pico-8 play session: no input (idle)

[t = 1 s] idle ~1s (no d-pad/buttons)
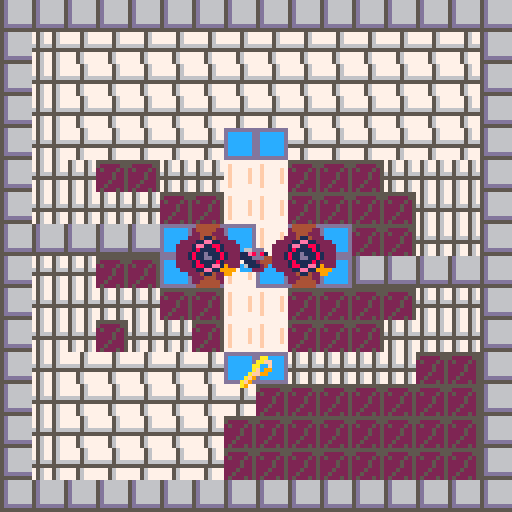
[t = 4 s] idle ~4s (no d-pad/buttons)
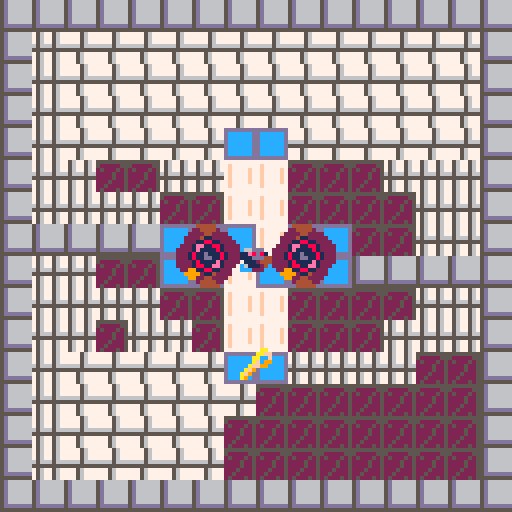
[t = 6 s] idle ~6s (no d-pad/buttons)
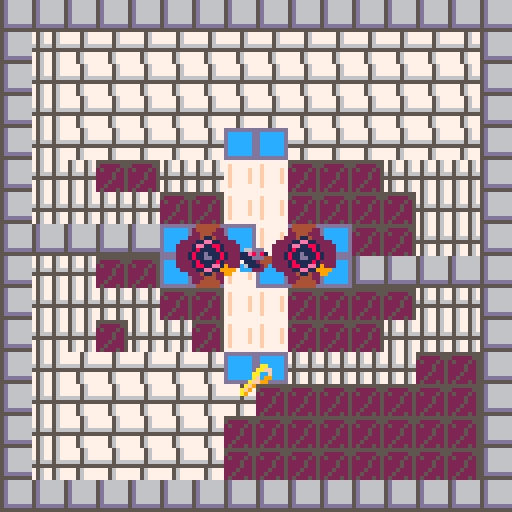
[t = 8 s] idle ~8s (no d-pad/buttons)
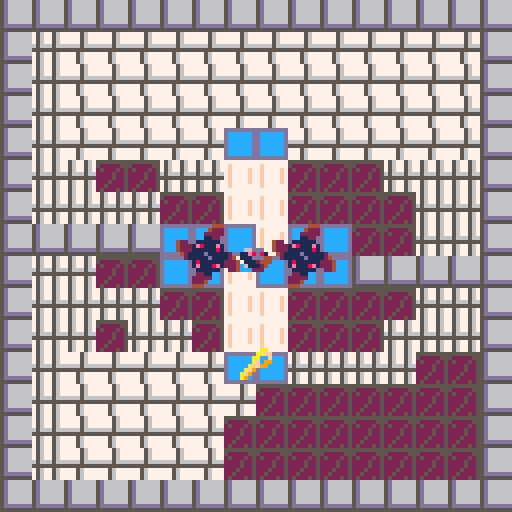

pico-8 cartridge
version 41
__lua__
-- Flirt game 
-- [redacted]
-- [redacted]

-->8
--Construction Functions

function _init()

    initialize_variables()

    init_gameplay()

end

--A simple function for creating variables that must exist on program 
--start or are useful to be able to quickly tweak when developing. 
function initialize_variables()
    foo = "bar"

    --This will only be the initial stats - if there's anything I want to preserve I should copy it when the program starts.
    char_player =
    {
        coords = {x = 16, y = 16},
        facingRight = true,
        moveSpeed = 16, --base moveSpeed, everything else will be based on this
        vel = {x = 0, y = 0},
        intended = {x = 16, y = 16},
        width = 7, --remeber that pixel counting effectively starts at 0
        height = 7,
        spr = 
        {
            idle = 56,
            walkCycle_start = 57,
            walkCycle_length = 4,
            walkCycle = {},
            animTick = 1,
            current = 16,
            size = 1
        },
        hasKey = false,
    }
    --Construct a list of the sprites that make-up the walk cycle
    --It would be wise to make this a more general function and more robust, but this will do for now
    for i = 1, char_player.spr.walkCycle_length do
        add(char_player.spr.walkCycle, char_player.spr.walkCycle_start + i - 1)
    end

    global_physicsDrag = .92 -- generally, movement should be multiplied by this to gradually reduce velocity each frame
    global_moveSpeedMax = 8 --Multiply obj moveSpeed by this number
    global_dampen = .02 --Multiply anything related to movement to convert my working numbers into numbers appropriate for pixels
    global_tick = 0
    global_framesPerSprite = 5
    tileSize = 8
    originOffset = 16

    spriteFlag_solid = 0
    spriteFlag_loseCondition = 2 --Prob unused, might remove
    range_hazard = (8 + char_player.width/2) --in pixels
    range_key = (8 + char_player.width/2)

    --Animation iterates through these sprites 
    --It would be more elegant to set states and timing and construct the cycle on the fly
    sprite_hazardCycle = 
    {
        66, 64, 64, 64, 64, 64, 64, 64,--Rest state 1, settles for 1 frame then rests
        68, 70, 72, 68, 70, 72, --Spinning state 1
        64, 66, 66, 66, 66, 66, 66, 66, --Rest State 2, settles then rests
        68, 70, 72, 68, 70, 72, --Spinning State 2, identical to first
    }
    
    level_initial = "level_I"--"level_heart"--
    levels = {}
    create_levels()

    table_toAnimate = {}

end

function init_gameplay()

    --Construction events
    --
    _update = update_gameplay
    _draw = draw_gameplay

    --Start creating levels
    if not level_current then --initialize level_current
        level_current = levels[level_initial]
    end

    --Set current conditions based on the current level's parameters
    coords_spawn = level_current.coords_spawn
    zone_success = level_current.zone_success
    coords_tileOrigin = level_current.coords_tileOrigin
    coords_key = level_current.coords_key
    table_hazards = level_current.table_hazards
    
    --Validate level parameters
    if coords_spawn == nil 
    or zone_success == nil 
    or coords_tileOrigin == nil 
    or coords_key == nil 
    or table_hazards == nil
    then
        troubleshooting("levelParams","Hey, setting the level params doesn't work! \n")
        return
    end

    --Game Cycle Start Events
    --

    --Clear table toAnimate
    table_toAnimate = {}

    --Reset key progress
    char_player.hasKey = false

    --Add the player to the ToAnimate table
    add(table_toAnimate, char_player)
    
    --Define the key
    key_current = 
    {
        coords = coords_key,
        spr = 
        {
            current = 25,
            size = 1,
            hoverCycle = 
            {
                distance = range_key / 4, --Aiming for 3 pixels, want it to be dynamic
            }
        }
    }
    --Add the key to the ToAnimate table
    add(table_toAnimate, key_current)
    --Give each entry in the hazards table a loop cycle variable (indicates this is an object with a simple anim, rather than a walk cycle) 
    --then add each entry in the table to the ToAnimate table
        for index, hazard in ipairs(table_hazards) do
        hazard.spr = {}
        hazard.spr.size = 2
        hazard.spr.loopCycle = sprite_hazardCycle
        add(table_toAnimate, hazard)
    end

    --Slow player dramatically on level advance
    char_player.vel.x = impose_global_dampen(char_player.vel.x)
    char_player.vel.y = impose_global_dampen(char_player.vel.y)

    --TP player to spawn coords
    char_player.coords = {x = coords_spawn.x, y = coords_spawn.y}

end

function create_level(level_title, seqOrder, coords_spawn, 
    zone_success, coords_tileOrigin, coords_key, table_hazards, levelTimer)

    if levels[level_title] then 
        troubleshooting("levelExists", "Hey, that level, "..level_title..",\n already exists! \n") 
        return
    end

    levels[level_title] =
    {
        seqOrder = seqOrder or 0,
        coords_spawn = coords_spawn or {x = 64, y = 64},
        zone_success = zone_success or {corner_1 = {x = (0 * tileSize), y = (0 * tileSize)}, corner_2 = {x = (2 * tileSize), y = (2 * tileSize)}},
        coords_tileOrigin = coords_tileOrigin or {x = 0, y = 0},
        coords_key = coords_key or {x = 64, y = 64},
        table_hazards = table_hazards or {{coords = {x = 5, y = 5},}},
        levelTimer = levelTimer or {max = 300}
    }
end

function create_levels()
    --[[level_title, seqOrder, coords_spawn, 
    zone_success, coords_tileOrigin, coords_key, table_hazards, timer]]
    --[[
        I want to use the coords from the map editor so I have to 
        convert each value here to screen space and account for offset.
    --]]

    --Val "to Screen with Offset"
    local function toScr_wOff(val, offset) --I've given everything clearer names for readability, but I just couldn't bear this function being so long
        if offset == nil then 
            offset = 0 
        end
        return ((val - (originOffset * offset)) * tileSize)
    end
    create_level
    (
        "level_I", --level_title
        1, --seqOrder
        {x = toScr_wOff(8), y = toScr_wOff(8)}, --coords_spawn
        {corner_1 = {x = toScr_wOff(7), y = toScr_wOff(4)}, corner_2 = {x = toScr_wOff(9), y = toScr_wOff(5)}}, --zone_success
        {x = (originOffset * 0), y = 0}, --coords_tileOrigin
        {x = toScr_wOff(8), y = toScr_wOff(11.5)}, --coords_key
        { --table_hazards
            {coords = {x = toScr_wOff(6.5), y = toScr_wOff(8)}},
            {coords = {x = toScr_wOff(9.5), y = toScr_wOff(8)}},
        }, --levelTimer
        {max = 300}
    )

    create_level
    (
        "level_heart", --level_title
        2, --seqOrder
        {x = toScr_wOff(23.5, 1), y = toScr_wOff(10.5)}, --coords_spawn
        {corner_1 = {x = toScr_wOff(24, 1), y = toScr_wOff(11)}, corner_2 = {x = toScr_wOff(26, 1), y = toScr_wOff(12)}}, --zone_success
        {x = (originOffset * 1), y = 0}, --coords_tileOrigin
        {x = toScr_wOff(26.5, 1), y = toScr_wOff(4.5)}, --coords_key
        { --table_hazards
            {coords = {x = toScr_wOff(24.5, 1), y = toScr_wOff(5)}},
            {coords = {x = toScr_wOff(23, 1), y = toScr_wOff(7)}},
            {coords = {x = toScr_wOff(26, 1), y = toScr_wOff(7)}},
        }, --levelTimer
        {max = 300}
    )

    create_level
    (
        "level_u", --level_title
        3, --seqOrder
        {x = toScr_wOff(41, 2), y = toScr_wOff(5)}, --coords_spawn
        {corner_1 = {x = toScr_wOff(38, 2), y = toScr_wOff(5)}, corner_2 = {x = toScr_wOff(39, 2), y = toScr_wOff(6)}}, --zone_success
        {x = (originOffset * 2), y = 0}, --coords_tileOrigin
        {x = toScr_wOff(39, 2), y = toScr_wOff(11)}, --coords_key
        { --table_hazards
            {coords = {x = toScr_wOff(40, 2), y = toScr_wOff(9)}},
            {coords = {x = toScr_wOff(40, 2), y = toScr_wOff(7)}},
            {coords = {x = toScr_wOff(35, 2), y = toScr_wOff(5)}},
            {coords = {x = toScr_wOff(35, 2), y = toScr_wOff(3)}},
            {coords = {x = toScr_wOff(45, 2), y = toScr_wOff(5)}},
            {coords = {x = toScr_wOff(45, 2), y = toScr_wOff(3)}},
        }, --levelTimer
        {max = 300}
    )

end

--Often my working numbers are higher values for more precision, so I need to 
--convert them to a value more appropriate for pixels/every frame calculation
function impose_global_dampen(val)
    if type(val) == "number" then 
        return val * global_dampen
    else
        troubleshooting("notNumberInGlob", "Hey, that's not a number \nin impose_global_dampen! \n")
        return
    end
end

-->8
--Utility Functions

--Troubleshooting function which is as simple as possible; 
--Each message gets an ID so it doesn't get duplicated, then all messages from start of runtime
--are stored in a table so they can be drawn at the end of the frame.
--Troubleshooting messages can be added from anywhere in the stack, overwrite their previous messages, and don't expire.
function troubleshooting(id, msg)

    if not ts_messages then 
        ts_messages = {} 
    end

    ts_messages[id] = msg

end

--Draw all messages accumulated since runtime began,
--all reasonably spaced and function is placed at the very end
--of the draw so that it overrides all other drawing
function draw_troubleshooting()

    local ts_messageOffset = 0

    if ts_messages == nil then
        return
    end

    for key, message in pairs(ts_messages) do
        print(message, 4, 4 + ts_messageOffset, tileSize)
        ts_messageOffset += tileSize
    end

end

--If velocity is a given fraction of the moveSpeed, halt
function query_shouldHalt(vel, moveSpeed)
    if ((abs(vel)) < (moveSpeed / 16)) then
        return true
    else
        return false
    end
end

-- Checks if object coordinates are within a specified range of a given point
function query_doesCollide_range(obj_coords, point_coords, range)
    local differenceInX = obj_coords.x - point_coords.x
    local differenceInY = obj_coords.y - point_coords.y
    local euclideanDistance = sqrt(differenceInX^2 + differenceInY^2)

    if euclideanDistance < range then
        return true
    else
        return false
    end
end

--If player coords are within bounds of zone, return true
function query_doesCollide_zone(obj, zone)

    local x = obj.coords.x
    local y = obj.coords.y

    if (zone.corner_1.x < x) 
    and (x < zone.corner_2.x) 
    and (zone.corner_1.y < y) 
    and (y < zone.corner_2.y) 
    then
        return true
    else
        return false
    end
end

-->8
--Update Functions

function update_gameplay()
    
    --Iterate global tick
    tick_update()

    levelTimer.update()

    --Validate player
    if not char_player then
        troubleshooting("noChar", "Um, you lost your character! \n")
    end

    --Early in frame, move player
    --then record TODO
    move_player(char_player)

    --If player is in success zone, 
    --advance level
    if query_doesCollide_zone(char_player, zone_success) and char_player.hasKey then

        advance_level()

    end

    --If player picks up key, stop rendering the sprite
    if query_doesCollide_range(char_player.coords, coords_key, range_key) then
        char_player.hasKey = true
        del(table_toAnimate, key_current)
    end

    --For each hazard in table: if colliding with hazard, die
    for index, hazard in pairs(table_hazards) do
        if query_doesCollide_range(char_player.coords, hazard.coords, range_hazard) then
            die()
        end
    end

end

--Find players new x, y coords by maintaining velocity
function move_player(player)

    --(btn(x,y)) 
    --x=0, 1 means left, right 
    --x=2,3 means up, down
    --y=0 means player control scheme 1, y=1 means player control scheme 2 (I have both set up to control main character so user can choose)
    --
    --While player presses any button, continuously add velocity to relevant direction
    --(This is a tidy little module to reduce code repetition)
    local function impetus(vel, pole)
        return vel + (player.moveSpeed * pole)
    end
    if (btn(0,0) or btn(0,1)) player.vel.x = impetus(player.vel.x, -1)
    if (btn(1,0) or btn(1,1)) player.vel.x = impetus(player.vel.x, 1)
    if (btn(2,0) or btn(2,1)) player.vel.y = impetus(player.vel.y, -1)
    if (btn(3,0) or btn(3,1)) player.vel.y = impetus(player.vel.y, 1)

    --Impose limits of drag and maximum movespeed 
    --(sidenote, I suppose movespeed max could be derived from gravity/drag affecting base movespeed)
    local function player_imposeLimits(vel, moveSpeed)
        local moveSpeedMax = moveSpeed * global_moveSpeedMax
        return mid(-moveSpeedMax, (vel * global_physicsDrag), moveSpeedMax)
    end
    player.vel.x = player_imposeLimits(player.vel.x, player.moveSpeed)
    player.vel.y = player_imposeLimits(player.vel.y, player.moveSpeed)

    if query_shouldHalt(player.vel.x, player.moveSpeed) then
        player.vel.x = 0
    end
    if query_shouldHalt(player.vel.y, player.moveSpeed) then
        player.vel.y = 0
    end

    --Find intended x,y coords
    player.intended.x = player.coords.x + (impose_global_dampen(player.vel.x))
    player.intended.y = player.coords.y + (impose_global_dampen(player.vel.y))
    --Check collision on each axis
    --If there is collision on an axis, set the intended location back to the current one
    if not query_canMove(player.intended.x, player.coords.y, player.width, player.height) then
        --troubleshooting("Xsolid", "Solid X: "..player.intended.x..", "..player.coords.y)
        player.vel.x *= -.5
        player.intended.x = player.coords.x + (impose_global_dampen(player.vel.x))
    end
    if not query_canMove(player.coords.x, player.intended.y, player.width, player.height) then
        --troubleshooting("Ysolid", "Solid Y: "..player.coords.x..", "..player.intended.y)
        player.vel.y *= -.5
        player.intended.y = player.coords.y + (impose_global_dampen(player.vel.y))
    end
    
    --Simply set player coords to the intended coords
    player.coords.x = player.intended.x
    player.coords.y = player.intended.y

end

function tick_update()

        --Once each cycle, increment global_tick until it is reset after 64
        if global_tick > 64 then
            global_tick = 0
        end
        global_tick += 1

end

levelTimer = {} --Initialize level timer
--Function intentially uses reference of current level's timer
--Level timer ticks down and provides framework for the timer visual.
--TODO Need to implement a timer visual
function levelTimer.update()

    local timer = level_current.levelTimer

    if not timer.current then
        timer.current = timer.max
    end

    timer.current -= 1

    if timer.current < 0 then
        troubleshooting("levelTimer", "Too slow")
        die()
    end

end

function levelTimer.reset()

    level_current.levelTimer.current = level_current.levelTimer.max

end

function advance_level()

    local wasFound_bool = false --Local variable tracking if the following function somehow ends up invalid
    local levelNext_seqOrder = level_current.seqOrder + 1 --Local variable setting the target for the function

        --If target is greater than the number of levels there are, set current level to initial level
        --Probably temporary for development
    if levelNext_seqOrder > 3 then
        troubleshooting("levelLoop","No more levels, looping")
        level_current = levels[level_initial]
    else
        for key, level in pairs(levels) do
            if level.seqOrder == levelNext_seqOrder then
                wasFound_bool = true

                level_current = levels[key]
            end
        end
        die()
        if not wasFound_bool then
            troubleshooting("levelNext", "No next level found!")
        end
    end
end

function die()
    levelTimer.reset()
    init_gameplay()

end

--Checks if an objects bounds touch a map tile with a given sprite flag
--limited to only "is solid?" but I could modify
function query_canMove(x, y, obj_width, obj_height)

    --I'm collision checking the outer points of a cross centered in the sprite, 
    --rather than the center or corners
    offset_width = (((obj_width + 1) - .5) / 2) --Add 1 because pixel counts are 0 indexed, subtract a bit for gamefeel, divide by two for centering
    offset_height = (((obj_height + 1) - .5) / 2)

    local edges = {}

    --Add the outer points of  a cross to an array
    add(edges, {x - offset_width, y})
    add(edges, {x + offset_width, y})
    add(edges, {x, y - offset_height})
    add(edges, {x, y + offset_height})

    --If any point returns solid, return false immediately
    --Note to self, I could use the Pico-8 foreach function here
    for i=1, #edges do
        if query_flagType(edges[i], spriteFlag_solid) then
            --troubleshooting("solid", "Solid...SOLID "..x..", "..y)
            return false
        end
    end
    --troubleshooting("solid", "Clear "..x..", "..y)
    return true

end

--Checks a given x,y coords for a specific flag
function query_flagType(coords_input, flagType)

    --Had a more complicated use-case in mind, so this function can handle multiple flags of interest
    spriteFlags_ofInterest = {flagType}

    --Convert from screen coords to map coords, taking into consideration tile offset
    map_x = flr((coords_input[1] / tileSize) + level_current.coords_tileOrigin.x)
    map_y = flr((coords_input[2] / tileSize) + level_current.coords_tileOrigin.y)

    --Get sprite address
    local sprite_address = mget(map_x, map_y)
    -- Get the flag(s) associated with the sprite
    local spriteFlags = fget(sprite_address)
    
    -- Check for flag type of interest based on spriteFlags
    for key, flag in ipairs(spriteFlags_ofInterest) do
        if (spriteFlags & 2^flag) > 0 then
            return true
        end
    end

    -- Return false if spriteAddress is not of given flag type
    return false
end

tempTape = {}

function tempTape.clear(obj)

    tempTape[obj] = {}

end

function tempTape.write(obj, coords, direction, level)

    add(
        tempTape[obj], 
        {
            coords.x, 
            coords.y, 
            direction, 
            level
        }
    )

end

tape = {}

function tape.record(obj)

    for index, entry in ipairs(tempTape[obj]) do

        add
        (
            finalTape, 
            {
                entry.x,
                entry.y,
                entry.direction,
                entry.level
            }
        )

    end
end

function tape.play(obj)



end

-->8
--Draw Functions

function draw_gameplay()

    cls(2)

    draw_map()

    if next(table_toAnimate) == nil then
        troubleshooting("animateNil", "No objects to animate")
    end

    for index, anim_obj in pairs(table_toAnimate) do
        obj_animate(anim_obj)
    end

    draw_troubleshooting()

end

function draw_map()

    map(coords_tileOrigin.x, coords_tileOrigin.y, 0, 0, 16, 16)

end

function obj_animate(obj)

    if not obj.spr.animTick then
        obj.spr.animTick = 1
    end

    if obj.spr.walkCycle then --If object has a walk cycle
        --If object is not moving, set spr.current to idle
        if query_shouldHalt(obj.vel.x, obj.moveSpeed) and query_shouldHalt(obj.vel.y, obj.moveSpeed) then
            obj.spr.current = obj.spr.idle
            --troubleshooting("halted", "halted anim "..global_tick)
        --iterate walk cycle by cycling through the indices of walkCycle according to
        --the modulo of global_tick; I do it this way for elegance
        elseif global_tick % global_framesPerSprite == 0 then
            --a per-object anim tick cycles from 1 to the length of walkCycle. It could just increment, but this prevents infinite growth if I understand it correctly
            obj.spr.animTick = (obj.spr.animTick % #obj.spr.walkCycle) + 1
            obj.spr.current = obj.spr.walkCycle[obj.spr.animTick]
        else

    end

    elseif obj.spr.loopCycle then --If object is a simple sprite with a loop cycle
        if not obj.spr.current then
            obj.spr.current = obj.spr.loopCycle[1]
        end
        if global_tick % global_framesPerSprite == 0 then
            --a per-object anim tick cycles from 1 to the length of loopCycle.
            obj.spr.animTick = (obj.spr.animTick % #obj.spr.loopCycle) + 1
            obj.spr.current = obj.spr.loopCycle[obj.spr.animTick]
        end

    elseif obj.spr.hoverCycle then --If object is a simple sprite with a hover cycle
        if not obj.spr.hoverCycle.origin_y then
            obj.spr.hoverCycle.origin_y = obj.coords.y --Initialize origin y coord for reference in hover distance
            obj.spr.hoverCycle.pole = 1
        end

        if global_tick % global_framesPerSprite == 0 then
            --Add 1 or -1 to objects y coord depending on if it is above or below the distance from the origin
            if obj.coords.y <= (obj.spr.hoverCycle.origin_y - obj.spr.hoverCycle.distance) then
                obj.spr.hoverCycle.pole = 1
            elseif obj.coords.y >= (obj.spr.hoverCycle.origin_y + obj.spr.hoverCycle.distance) then
                obj.spr.hoverCycle.pole = -1
            end
            obj.coords.y += 1 * obj.spr.hoverCycle.pole

        end

    else
        troubleshooting("objAnimateNil", "obj_animate called with incompat obj")
        --return
    end

    spr(obj.spr.current, (obj.coords.x - (obj.spr.size * 4)), (obj.coords.y - (obj.spr.size * 4)), obj.spr.size, obj.spr.size)

end

function draw_player()

    spr(52, char_player.coords.x, char_player.coords.y)

end
__gfx__
00000000777756775677777775677567555555555d666666ddddddddbbc3333cdddd65dd55555555777777770000000000000000000000000000000000000000
00000000777756775677777775677567500000555d666666dccccccdbc333bbcdddd65ddd66666657f7777770000000000000000000000000000000000000000
00700700777756775677777775677567050005055d666666dccccccdc333bbbbdddd65ddd66666657f7777f70000000000000000000000000000000000000000
00077000666656665677777765666566000050055d666666dccccccd3333bbbb55556555d66666657f7777f70000000000000000000000000000000000000000
00077000555555555677777755555555000050055d666666dccccccd33333bbb66666666d66666657f7777f70000000000000000000000000000000000000000
00700700777567775677777775677567000500055d666666dccccccdbbbc33cbddd65dddd66666657f7777f70000000000000000000000000000000000000000
00000000777567775666666675677567005000055ddddddddccccccdbbbbc33cddd65dddd66666657f7777770000000000000000000000000000000000000000
000000007775677755555555756775670500050555555555ddddddddbbbbbc33ddd65dddddddddd5777777770000000000000000000000000000000000000000
00077600000000000000000000000000000000000000000000000000000000000000000000000aa0000ddd006ddddd6600000000000000000000000000000000
007d11600007766000007766000077660000776600007766007766000000000000066bb00000aaff00dd41106ddddd6600000000000000000000000000000000
77dbd360007dd1600007dd160007dd160007dd160007dd1607dd160000000000006cc3b0000aa00f00d942106577756600000000000000000000000000000000
007dd160007bd3600007bd360007bd360007bd360007bd3607bd3600000000000067cab0000af09900d949106770776600000000000000000000000000000000
007776000077760000077760000777600007776000077760077760000000000000666b0000aff9900dd942106700076600000000000000000000000000000000
0017100000071000071710000071700000071000000710000171000000000000000630000af900000dd942106770776600000000000000000000000000000000
055dd100017dd110057dd100011d7500017dd1000017d10057dd100000000000036cc330af9000000dd940006677766600000000000000000000000000000000
000002200550022000502200022550000550220000052200050022000000000009900440a90000000dd900006666666600000000000000000000000000000000
00111500000000000000000000000000000000000000000000000000000000000000000000000000000000000000000000000000000000000000000000000000
01171600001115000001115000011150000111500001115001115000000000000000000007766600077666000776660007766600000000000000000000000000
71787260011716000011716000117160001171600011716001716000000000000776660007e8684007e8684007e8684007e86800000000000000000000000000
061775000178725000178720001787200017872000178720078725000000000055e8681057766644577666445776664457766640000000000000000000000000
00666000001776000001776000017760000177600001776001776000000000005556664455555444555554445555544455566440000000000000000000000000
00995000006660000766660007666600076666000766660007660000000000000555444405555544055555440555554405554444000000000000000000000000
0005500007555600095550000059900000555000005550009955000000000000c7555440cc7744400cc74440d77cc44007c55440000000000000000000000000
0000440009904400009044000044000009904400004400000440000000000000ccc44400cc0dd00000cd00000d0cc0000dcc4400000000000000000000000000
00000000000ee000000ee000000ee000000eee00000ee000000000ee00000e000000000000000000000000000000000000000000000000000000000000000000
00aa0000000ee00000eeee00000ee000000eee00000ee00000e0ee000000e00e00000000066ddd00066ddd00066ddd00066ddd00000000000000000000000000
00aaa00008aee20000aeee00008ee200088aee20008aa200000ee0000000e0e0066ddd0006e8d84006e8d84006e8d84006e8d800000000000000000000000000
0aaaaa00088aa20000aaa200088aaa20088aaa20088aaa20000e0e00000e0e0011e8d810166ddd44166ddd44166ddd44166ddd40000000000000000000000000
0aaaa000088aa2000aaaa20008aaa20008aaaa0008aaa2000ee0e0e000eee000111ddd44111112441111124411111244111dd440000000000000000000000000
0aaa000008aa32000aaa020008b0320008baa20008b032000e0e00000ee000000111244401111124011111240111112401112444000000000000000000000000
00a000000ba030000aa0000000b0300000b0300000b03000ee0000000e000000c6111240cc6622200cc62220366cc22006c11240000000000000000000000000
000000000bb033000000000000bb330000bb330000bb330000e00000e0000000ccc22200cc03300000c30000030cc00003c22200000000000000000000000000
00000000044400000000004200000000000009944440000000000444440000000000044444400000000000000000000000000000000000000000000000000000
00000000422200000000004200000000000009944422000000002244442000000000244444220000000000000000000000000000000000000000000000000000
00000002222200000000042200000000000022994222200000022224422220000000224442220000000000000000000000000000000000000000000000000000
00000001122000000000042110000000002222911422200000222241122222000002224114222000000000000000000000000000000000000000000000000000
42200111111000000000411e8114000002222118e112220000222118811222200222211ee1122220000000000000000000000000000000000000000000000000
42221e8111e100000000111111114400222218811ee1222202221ee11881222222221ee118812222000000000000000000000000000000000000000000000000
42221111118100000000111111112244222218111181222222221e11118122222222181111812222000000000000000000000000000000000000000000000000
0421111d111112000001811d111e12222221811dd11812222221811d111812222221811d11181222000000000000000000000000000000000000000000000000
00211111d11112402221e11d111810002221811dd11812222221811dd11812222221811dd1181222000000000000000000000000000000000000000000000000
0000181111112224442211111111000022221811118122222222181111e122222222181111812222000000000000000000000000000000000000000000000000
00001e1118e12224004411111111000022221ee118812222222218811ee12220222218811ee19222000000000000000000000000000000000000000000000000
000001111110022400004118e11400000022211e8112222002299118811222000222211ee1199990000000000000000000000000000000000000000000000000
00000221100000000000000112400000000222411422220000999921142222000002224114229900000000000000000000000000000000000000000000000000
00002222200000000000000022400000000222244422000000099224422220000000222444220000000000000000000000000000000000000000000000000000
00002224000000000000000024000000000022444440000000000244442200000000224444420000000000000000000000000000000000000000000000000000
00004440000000000000000024000000000004444440000000000044444000000000044444400000000000000000000000000000000000000000000000000000
__gff__
0000000000010008000100000000000000000000000000000000000000000000000000000000000000000000000000000000000000000000000000000000000000000000000000000000000000000000000000000000000000000000000000000000000000000000000000000000000000000000000000000000000000000000
0000000000000000000000000000000000000000000000000000000000000000000000000000000000000000000000000000000000000000000000000000000000000000000000000000000000000000000000000000000000000000000000000000000000000000000000000000000000000000000000000000000000000000
__map__
0505050505050505050505050505050505050505050505050505050505050505050505050505050505050505050505050000000000000000000000000000000000000000000000000000000000000000000000000000000000000000000000000000000000000000000000000000000000000000000000000000000000000000
0503010101010101010101010101010505020202020202020202020205050505050303030303030303030303030303050000000000000000000000000000000000000000000000000000000000000000000000000000000000000000000000000000000000000000000000000000000000000000000000000000000000000000
0503010101010101010101010101010505020202020202020202020205020202050307070303030303030303070703050000000000000000000000000000000000000000000000000000000000000000000000000000000000000000000000000000000000000000000000000000000000000000000000000000000000000000
0503010101010101010101010101010505020202020202020702020202020202050507070503030303030305070705050000000000000000000000000000000000000000000000000000000000000000000000000000000000000000000000000000000000000000000000000000000000000000000000000000000000000000
0503010101010106060101010101010505020202020202070707060205020202050507070503030303030305070705050000000000000000000000000000000000000000000000000000000000000000000000000000000000000000000000000000000000000000000000000000000000000000000000000000000000000000
050303040403030a0a040404030303050502020202020a0a070a0a0205050505050307070303060303060303070703050000000000000000000000000000000000000000000000000000000000000000000000000000000000000000000000000000000000000000000000000000000000000000000000000000000000000000
050303030304040a0a0404040403030505020202020a07070407070a050202020503030303030a07070a0303030303050000000000000000000000000000000000000000000000000000000000000000000000000000000000000000000000000000000000000000000000000000000000000000000000000000000000000000
05050505050606060a0606040403030505020202020a07070407070a020202020503030303030a07070a0303030303050000000000000000000000000000000000000000000000000000000000000000000000000000000000000000000000000000000000000000000000000000000000000000000000000000000000000000
050303040406060a060606050505050505020202020a03030404030a050202020505050503030a07070a0303050505050000000000000000000000000000000000000000000000000000000000000000000000000000000000000000000000000000000000000000000000000000000000000000000000000000000000000000
050303030304040a0a040404040303050502020202020a0304040a0205050505051b030503030a07070a030305031b050000000000000000000000000000000000000000000000000000000000000000000000000000000000000000000000000000000000000000000000000000000000000000000000000000000000000000
050303040303040a0a040404030303050502020202020206040a020202020205050303030303030a0a030303030303050000000000000000000000000000000000000000000000000000000000000000000000000000000000000000000000000000000000000000000000000000000000000000000000000000000000000000
0503010101010106060303030304040505050205050505040602020202020205050505050303030603030303050505050000000000000000000000000000000000000000000000000000000000000000000000000000000000000000000000000000000000000000000000000000000000000000000000000000000000000000
0503010101010101040404040404040505020202020205040405050205050205050303030303030303030303030303050000000000000000000000000000000000000000000000000000000000000000000000000000000000000000000000000000000000000000000000000000000000000000000000000000000000000000
0503010101010104040404040404040505020202020205040405020205020205050303050303030303030303050303050000000000000000000000000000000000000000000000000000000000000000000000000000000000000000000000000000000000000000000000000000000000000000000000000000000000000000
0503010101010104040404040404040505020202020205040405020205020205050303050303030303030303050303050000000000000000000000000000000000000000000000000000000000000000000000000000000000000000000000000000000000000000000000000000000000000000000000000000000000000000
0505050505050505050505050505050505020202020205050505020205020205050305050505050505050505050305050000000000000000000000000000000000000000000000000000000000000000000000000000000000000000000000000000000000000000000000000000000000000000000000000000000000000000
